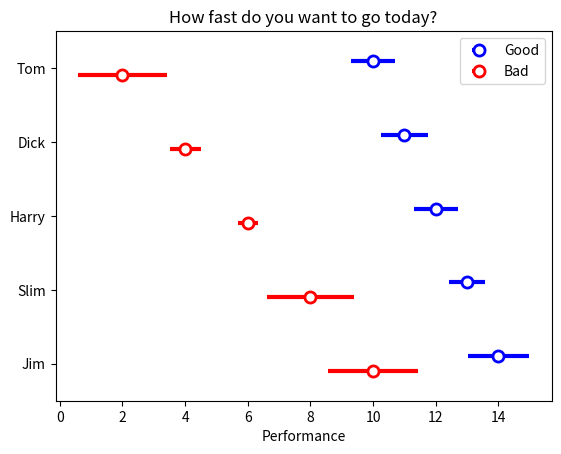

Write the Python code that produced this figure.
"""
========
Barchart
========

A bar plot with errorbars and height labels on individual bars
"""
import numpy as np
import matplotlib.pyplot as plt

# N = 5
# men_means = (20, 35, 30, 35, 27)
# men_std = (2, 3, 4, 1, 2)
#
# ind = np.arange(N)  # the x locations for the groups
# width = 0.35       # the width of the bars
#
# fig, ax = plt.subplots()
# rects1 = ax.bar(ind, men_means, width, yerr=men_std)
#
# women_means = (25, 32, 34, 20, 25)
# women_std = (3, 5, 2, 3, 3)
# rects2 = ax.bar(ind + width, women_means, width, color='y', yerr=women_std)
#
# # add some text for labels, title and axes ticks
# ax.set_ylabel('Scores')
# ax.set_title('Scores by group and gender')
# ax.set_xticks(ind + width / 2)
# ax.set_xticklabels(('G1', 'G2', 'G3', 'G4', 'G5'))
#
# ax.legend((rects1[0], rects2[0]), ('Men', 'Women'))
#
# plt.show()
#

# Fixing random state for reproducibility
np.random.seed(19680801)


#plt.rcdefaults()
fig, ax = plt.subplots()

# Example data
people = ('Tom', 'Dick', 'Harry', 'Slim', 'Jim')
y_pos = np.arange(len(people))
performanceGood = 10 + 1 * np.arange(0, len(people))
performanceBad = 2 + 2 * np.arange(0, len(people))
errorGood = np.random.rand(len(people))
errorBad = 2*np.random.rand(len(people))

#ax.barh(y_pos, performance, xerr=error, align='center',
#        color='green', ecolor='black')

ax.errorbar(performanceGood, y_pos - 0.1, xerr=errorGood, fmt='o', ecolor='blue',
            elinewidth = 3, capsize = 0, markersize = 8, markerfacecolor = 'white',
            markeredgecolor = 'blue', markeredgewidth=2)
ax.errorbar(performanceBad, y_pos + 0.1, xerr=errorBad, fmt='o', ecolor='red',
            elinewidth = 3, capsize = 0, markersize = 8, markerfacecolor = 'white',
            markeredgecolor = 'red', markeredgewidth=2)

ax.set_yticks(y_pos)
ax.set_yticklabels(people)
ax.set_ylim(-0.5, 4.5)

ax.invert_yaxis()  # labels read top-to-bottom
ax.set_xlabel('Performance')
ax.set_title('How fast do you want to go today?')

ax.legend(('Good', 'Bad'))

plt.show()